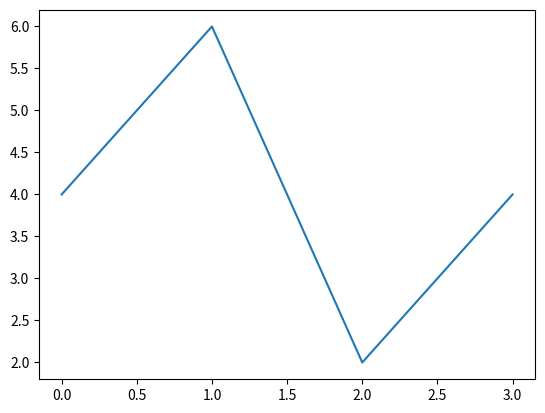

Recreate this plot in Python.
import numpy as np
import matplotlib.pyplot as plt

x_values = np.arange(4)
y_values = np.array([4, 6, 2, 4])

plt.plot(x_values, y_values)
plt.show()
